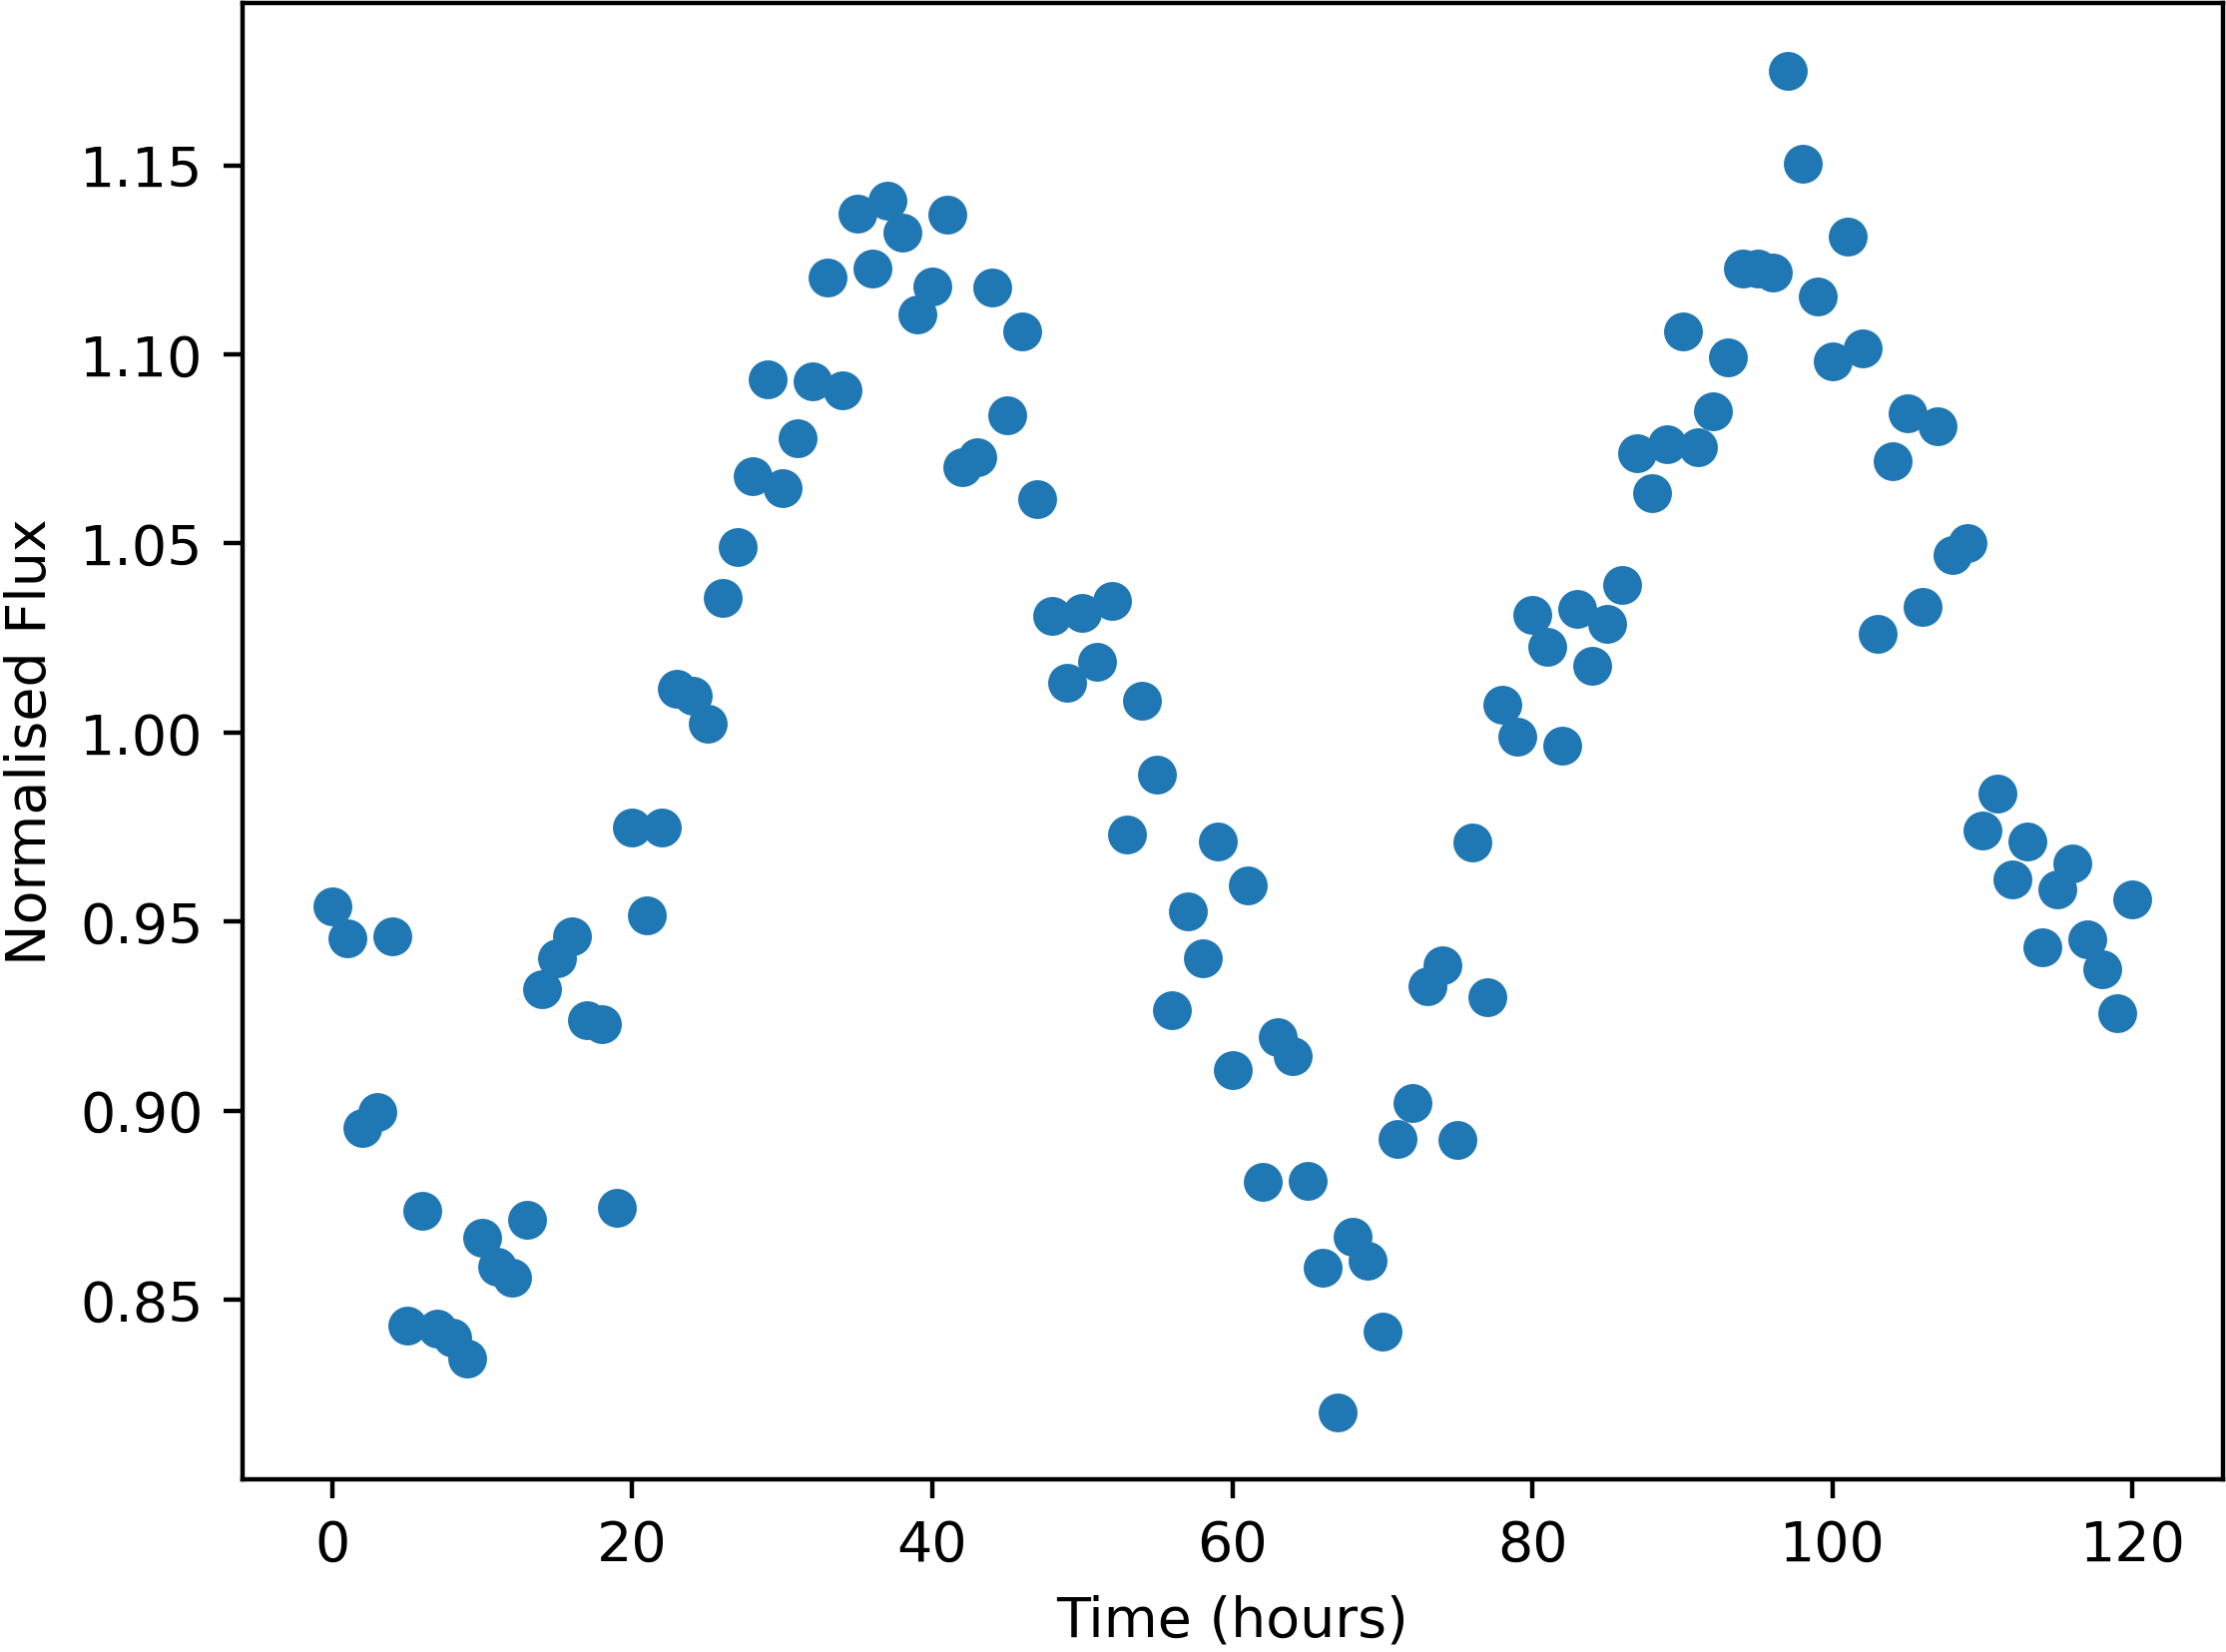

Source data for this figure (header and first rows):
Time, NormalisedFlux
0.0, 0.9541
1.0, 0.9455
2.0, 0.8954
3.0, 0.8996
4.0, 0.9461
5.0, 0.843
6.0, 0.8735
7.0, 0.8425
8.0, 0.8399
9.0, 0.8344
10.0, 0.8664
11.0, 0.8586
12.0, 0.8558
13.0, 0.8711
14.0, 0.932
15.0, 0.9402
16.0, 0.9461
17.0, 0.9238
18.0, 0.9229
19.0, 0.8744
20.0, 0.9749
21.0, 0.9517
22.0, 0.9749
23.0, 1.012
24.0, 1.01
25.0, 1.002
26.0, 1.036
27.0, 1.049
28.0, 1.068
29.0, 1.093
30.0, 1.065
31.0, 1.078
32.0, 1.093
33.0, 1.12
34.0, 1.091
35.0, 1.137
36.0, 1.123
37.0, 1.141
38.0, 1.132
39.0, 1.111
40.0, 1.118
41.0, 1.137
42.0, 1.07
43.0, 1.073
44.0, 1.118
45.0, 1.084
46.0, 1.106
47.0, 1.062
48.0, 1.031
49.0, 1.013
50.0, 1.032
51.0, 1.019
52.0, 1.035
53.0, 0.9731
54.0, 1.008
55.0, 0.989
56.0, 0.9266
57.0, 0.9526
58.0, 0.9404
59.0, 0.9711
... 61 more rows
